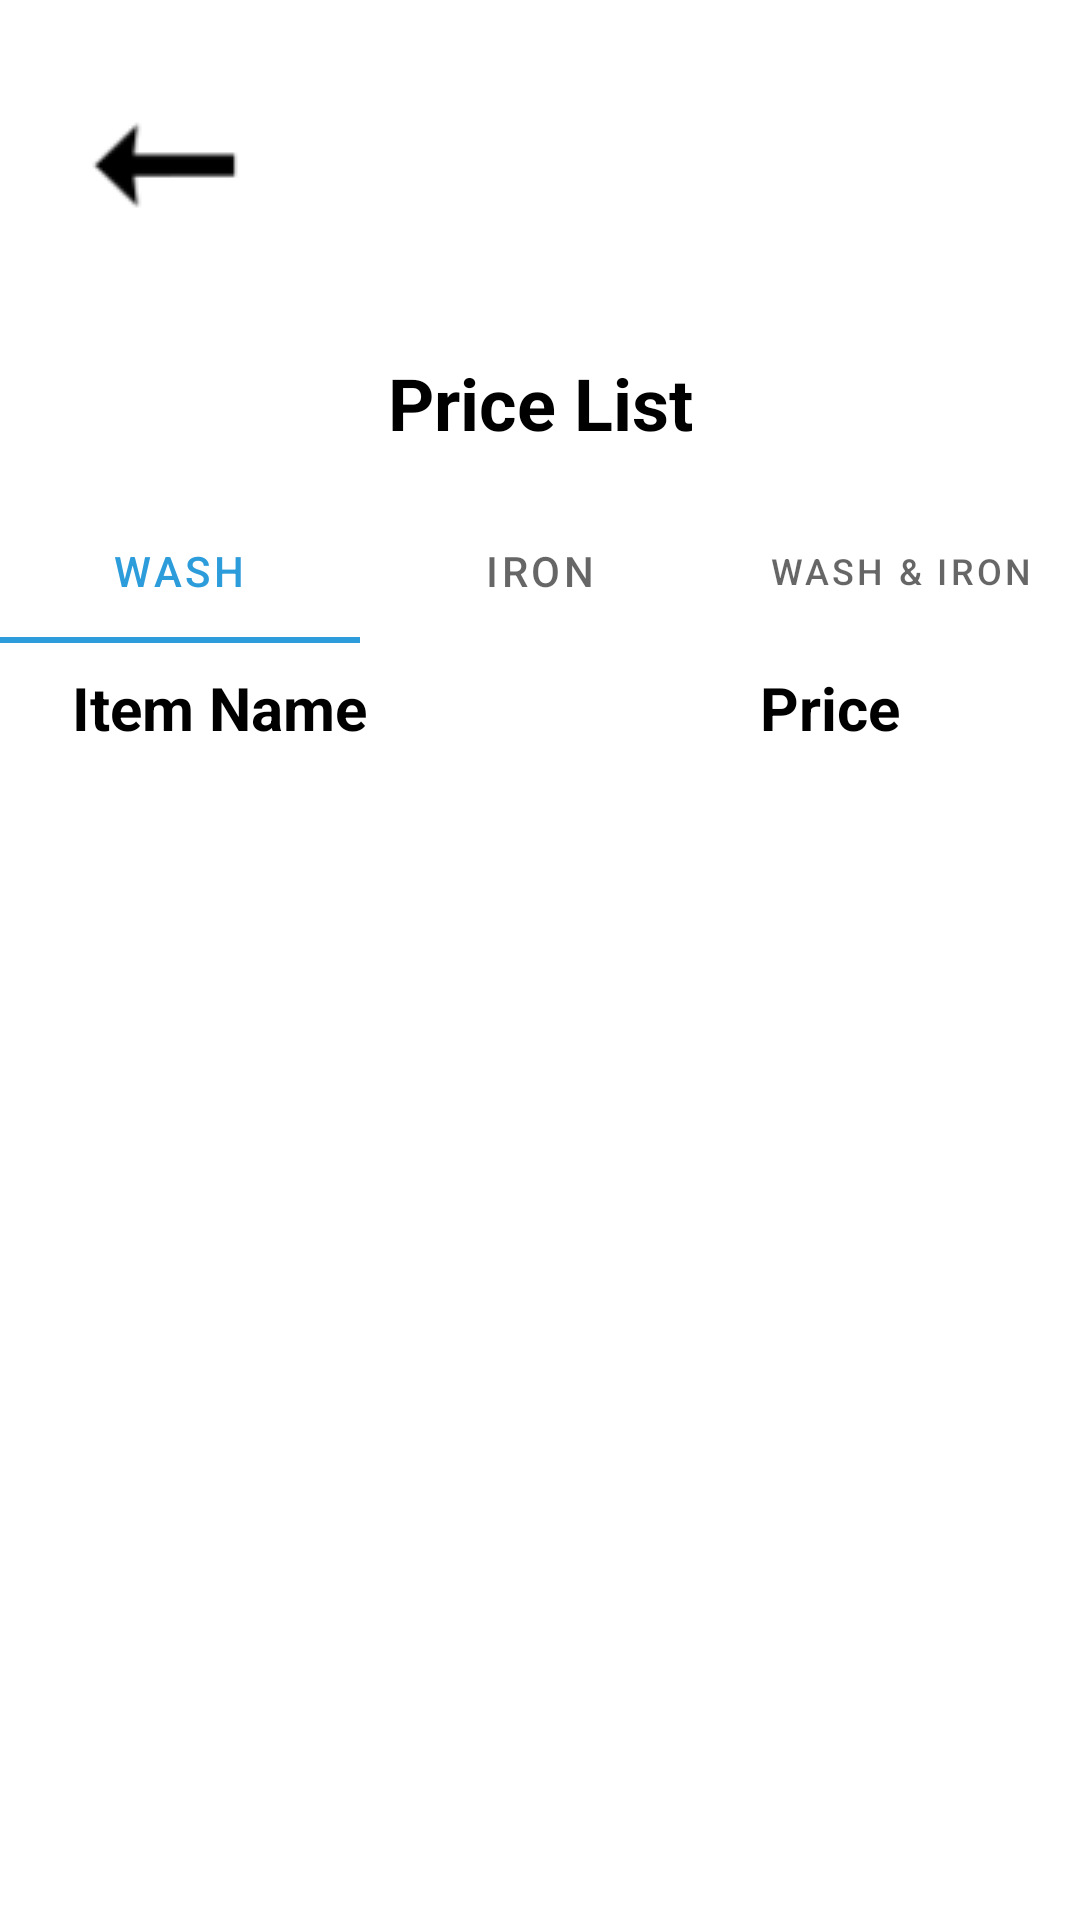

Write the Android layout XML for this screen, with the resource values it uses.
<!-- AndroidManifest.xml: application theme Theme.BrightWays -->
<!-- res/layout/fragment_rate.xml -->
<?xml version="1.0" encoding="utf-8"?>
<FrameLayout xmlns:android="http://schemas.android.com/apk/res/android"
    xmlns:app="http://schemas.android.com/apk/res-auto"
    xmlns:tools="http://schemas.android.com/tools"
    android:layout_width="match_parent"
    android:layout_height="match_parent"
    tools:context=".UI.Fragments.RateFragment">


    <androidx.constraintlayout.widget.ConstraintLayout
        android:layout_width="match_parent"
        android:layout_height="match_parent">

        <ImageButton
            android:id="@+id/btnBackPriceList"
            android:layout_width="wrap_content"
            android:layout_height="wrap_content"
            android:layout_marginStart="24dp"
            android:layout_marginTop="24dp"
            android:background="#00FFFFFF"
            app:layout_constraintStart_toStartOf="parent"
            app:layout_constraintTop_toTopOf="parent"
            app:srcCompat="@drawable/back" />

        <TextView
            android:id="@+id/textViewPriceList"
            android:layout_width="wrap_content"
            android:layout_height="wrap_content"
            android:layout_marginTop="32dp"
            android:text="Price List"
            android:textColor="#000000"
            android:textSize="24sp"
            android:textStyle="bold"
            app:layout_constraintEnd_toEndOf="parent"
            app:layout_constraintStart_toStartOf="parent"
            app:layout_constraintTop_toBottomOf="@+id/btnBackPriceList" />

        <com.google.android.material.tabs.TabLayout
            android:id="@+id/tabLayoutPriceList"
            android:layout_width="match_parent"
            android:layout_height="wrap_content"
            android:layout_marginTop="16dp"
            app:layout_constraintEnd_toEndOf="parent"
            app:layout_constraintStart_toStartOf="parent"
            app:layout_constraintTop_toBottomOf="@+id/textViewPriceList">

            <com.google.android.material.tabs.TabItem
                android:layout_width="wrap_content"
                android:layout_height="wrap_content"
                android:text="Wash" />

            <com.google.android.material.tabs.TabItem
                android:layout_width="wrap_content"
                android:layout_height="wrap_content"
                android:text="Iron" />

            <com.google.android.material.tabs.TabItem
                android:layout_width="wrap_content"
                android:layout_height="wrap_content"
                android:text="Wash &amp; Iron" />

        </com.google.android.material.tabs.TabLayout>

        <androidx.viewpager.widget.ViewPager
            android:id="@+id/viewPagerPriceList"
            android:layout_width="0dp"
            android:layout_height="0dp"
            android:layout_marginTop="16dp"
            app:layout_constraintBottom_toBottomOf="parent"
            app:layout_constraintEnd_toEndOf="parent"
            app:layout_constraintStart_toStartOf="parent"
            app:layout_constraintTop_toBottomOf="@+id/tabLayoutPriceList" />

        <TextView
            android:id="@+id/textView4"
            android:layout_width="wrap_content"
            android:layout_height="wrap_content"
            android:layout_marginStart="24dp"
            android:layout_marginTop="8dp"
            android:text="Item Name"
            android:textColor="@color/black"
            android:textSize="20dp"
            android:textStyle="bold"
            app:layout_constraintStart_toStartOf="parent"
            app:layout_constraintTop_toBottomOf="@+id/tabLayoutPriceList" />

        <TextView
            android:id="@+id/textView6"
            android:layout_width="wrap_content"
            android:layout_height="wrap_content"
            android:layout_marginTop="8dp"
            android:layout_marginEnd="60dp"
            android:text="Price"
            android:textColor="@color/black"
            android:textSize="20dp"
            android:textStyle="bold"
            app:layout_constraintEnd_toEndOf="parent"
            app:layout_constraintTop_toBottomOf="@+id/tabLayoutPriceList" />

    </androidx.constraintlayout.widget.ConstraintLayout>

</FrameLayout>
<!-- resources referenced by this layout -->
<resources>
  <color name="black">#FF000000</color>
  <!-- drawable back: png bitmap (drawable, 825 bytes) -->
  <style name="Theme.BrightWays" parent="Theme.MaterialComponents.Light.NoActionBar">
          
          <item name="colorPrimary">@color/colorPrimary</item>
          <item name="colorPrimaryVariant">@color/colorPrimary</item>
          <item name="colorOnPrimary">@color/white</item>
          
          <item name="colorSecondary">@color/teal_200</item>
          <item name="colorSecondaryVariant">@color/teal_700</item>
          <item name="colorOnSecondary">@color/black</item>
          
          <item name="android:statusBarColor" tools:targetApi="l">?attr/colorPrimaryVariant</item>
          
      </style>
  <color name="colorPrimary">#2D9CDB</color>
  <color name="white">#FFFFFFFF</color>
  <color name="teal_200">#2D9CDB</color>
  <color name="teal_700">#662D9CDB</color>
</resources>
